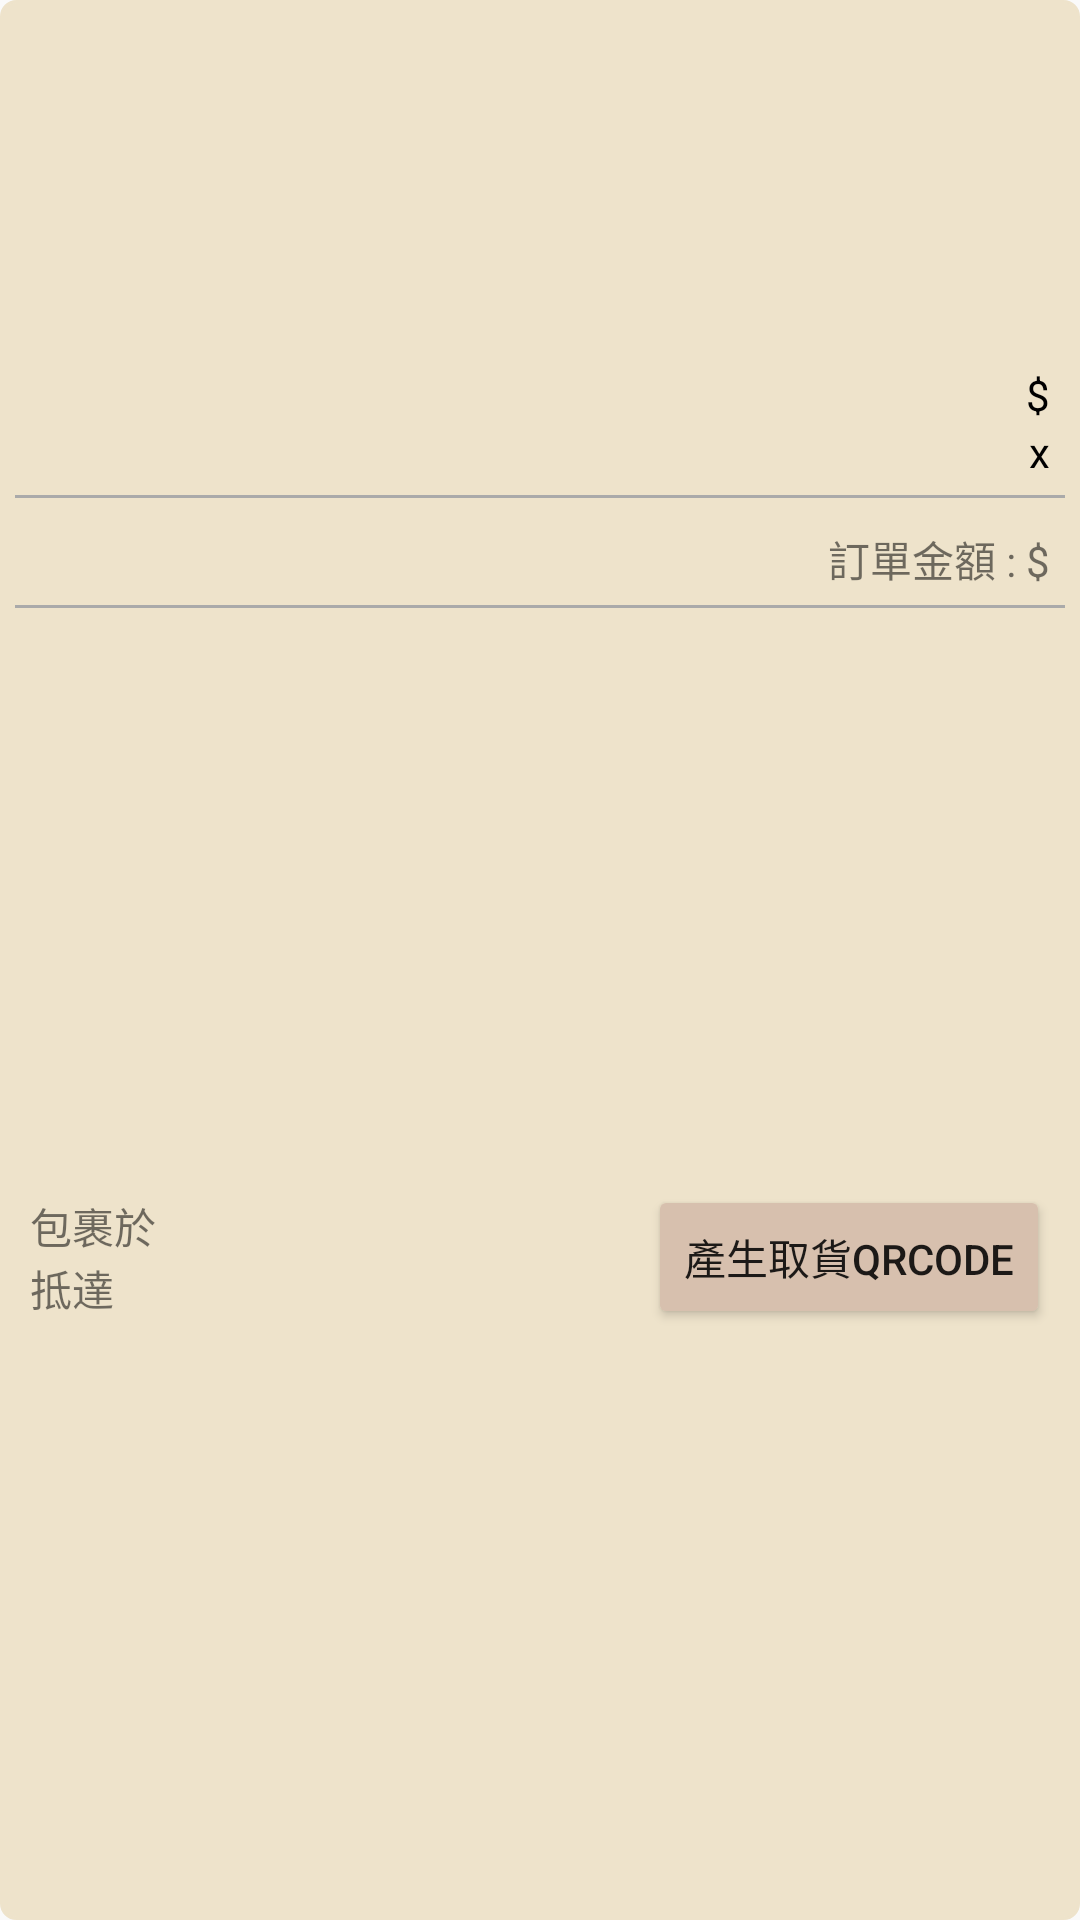

Android layout source for this screen:
<!-- AndroidManifest.xml: application theme Theme.User -->
<!-- res/layout/order.xml -->
<?xml version="1.0" encoding="utf-8"?>
<androidx.constraintlayout.widget.ConstraintLayout xmlns:android="http://schemas.android.com/apk/res/android"
    android:layout_width="match_parent"
    android:layout_height="wrap_content"
    xmlns:app="http://schemas.android.com/apk/res-auto"
    android:orientation="horizontal"
    android:background="@drawable/edit_field_shape"
    android:backgroundTint="#EEE3CB"
    android:layout_margin="5dp">

    <ImageView
        android:id="@+id/product_img"
        android:layout_width="150dp"
        android:layout_height="150dp"
        android:scaleType="fitCenter"
        android:adjustViewBounds="true"
        android:layout_margin="5dp"
        app:layout_constraintTop_toTopOf="parent"
        app:layout_constraintBottom_toTopOf="@id/divider1"
        app:layout_constraintStart_toStartOf="parent" />

    <TextView
        android:id="@+id/product_name"
        android:layout_width="wrap_content"
        android:layout_height="wrap_content"
        android:layout_margin="5dp"
        android:textSize="20dp"
        android:textColor="@color/black"
        android:ellipsize="end"
        android:maxLines="3"
        android:maxWidth="200dp"
        app:layout_constraintTop_toTopOf="parent"
        app:layout_constraintEnd_toEndOf="parent"/>

    <TextView
        android:layout_width="wrap_content"
        android:layout_height="wrap_content"
        android:text="$"
        android:textColor="@color/black"
        app:layout_constraintEnd_toStartOf="@id/product_price"
        app:layout_constraintBottom_toBottomOf="@id/product_price"/>

    <TextView
        android:id="@+id/product_price"
        android:layout_width="wrap_content"
        android:layout_height="wrap_content"
        android:layout_marginEnd="5dp"
        android:textColor="@color/black"
        app:layout_constraintEnd_toEndOf="parent"
        app:layout_constraintBottom_toTopOf="@id/product_amount"/>

    <TextView
        android:layout_width="wrap_content"
        android:layout_height="wrap_content"
        android:text="x"
        android:textColor="@color/black"
        app:layout_constraintEnd_toStartOf="@id/product_amount"
        app:layout_constraintBottom_toBottomOf="@id/product_amount"/>

    <TextView
        android:id="@+id/product_amount"
        android:layout_width="wrap_content"
        android:layout_height="wrap_content"
        android:textColor="@color/black"
        android:layout_marginBottom="5dp"
        android:layout_marginEnd="5dp"
        app:layout_constraintEnd_toEndOf="parent"
        app:layout_constraintBottom_toTopOf="@id/divider1"/>

    <View
        android:id="@+id/divider1"
        android:layout_width="match_parent"
        android:layout_height="1dp"
        android:background="@android:color/darker_gray"
        app:layout_constraintTop_toBottomOf="@id/product_img"
        app:layout_constraintStart_toStartOf="parent"
        app:layout_constraintEnd_toEndOf="parent"
        android:layout_marginVertical="5dp"/>

    <LinearLayout
        android:id="@+id/total_price_group"
        android:layout_width="wrap_content"
        android:layout_height="wrap_content"
        android:orientation="horizontal"
        app:layout_constraintTop_toBottomOf="@id/divider1"
        app:layout_constraintEnd_toEndOf="parent"
        app:layout_constraintBottom_toTopOf="@id/divider2"
        android:layout_marginVertical="10dp"
        android:layout_marginHorizontal="5dp">

        <TextView
            android:layout_width="wrap_content"
            android:layout_height="wrap_content"
            android:text="訂單金額 : $"/>

        <TextView
            android:id="@+id/total_price"
            android:layout_width="wrap_content"
            android:layout_height="wrap_content"/>

    </LinearLayout>

    <View
        android:id="@+id/divider2"
        android:layout_width="match_parent"
        android:layout_height="1dp"
        android:background="@android:color/darker_gray"
        app:layout_constraintTop_toBottomOf="@id/total_price_group"
        android:layout_marginVertical="5dp"/>

    <LinearLayout
        android:id="@+id/arrived_group"
        android:layout_width="wrap_content"
        android:layout_height="wrap_content"
        android:orientation="vertical"
        android:layout_margin="5dp"
        app:layout_constraintTop_toBottomOf="@id/divider2"
        app:layout_constraintStart_toStartOf="parent"
        app:layout_constraintBottom_toBottomOf="parent">

        <LinearLayout
            android:layout_width="wrap_content"
            android:layout_height="wrap_content"
            android:orientation="horizontal">

            <TextView
                android:layout_width="wrap_content"
                android:layout_height="wrap_content"
                android:text="包裹於"/>

            <TextView
                android:id="@+id/arrived_date"
                android:layout_width="wrap_content"
                android:layout_height="wrap_content"
                android:textColor="@color/black"/>

        </LinearLayout>

        <LinearLayout
            android:layout_width="wrap_content"
            android:layout_height="wrap_content"
            android:orientation="horizontal">

            <TextView
                android:layout_width="wrap_content"
                android:layout_height="wrap_content"
                android:text="抵達"/>

            <TextView
                android:id="@+id/product_address"
                android:layout_width="wrap_content"
                android:layout_height="wrap_content"
                android:textColor="@color/black"/>

        </LinearLayout>

    </LinearLayout>

    <Button
        android:id="@+id/generateBtn"
        android:layout_width="wrap_content"
        android:layout_height="wrap_content"
        android:text="產生取貨QRcode"
        app:layout_constraintEnd_toEndOf="parent"
        app:layout_constraintTop_toBottomOf="@id/divider2"
        app:layout_constraintBottom_toBottomOf="parent"
        android:backgroundTint="#D7C0AE"
        android:layout_margin="5dp"/>

</androidx.constraintlayout.widget.ConstraintLayout>
<!-- resources referenced by this layout -->
<resources>
  <color name="black">#FF000000</color>
  <!-- drawable edit_field_shape (drawable) -->
  <?xml version="1.0" encoding="utf-8"?>
  <shape xmlns:android="http://schemas.android.com/apk/res/android">
  
      <stroke
          android:width="1dp"
          android:color="#C4CDE0" >
      </stroke>
  
      <padding
          android:left="5dp"
          android:top="5dp"
          android:right="5dp"
          android:bottom="5dp"    >
      </padding>
  
      <corners
          android:radius="5dp" >
      </corners>
  
  </shape>
  <style name="Theme.User" parent="Theme.MaterialComponents.DayNight.NoActionBar.Bridge">
          
          <item name="colorPrimary">@color/purple_500</item>
          <item name="colorPrimaryVariant">@color/purple_700</item>
          <item name="colorOnPrimary">@color/white</item>
          
          <item name="colorSecondary">@color/teal_200</item>
          <item name="colorSecondaryVariant">@color/teal_700</item>
          <item name="colorOnSecondary">@color/black</item>
          
          <item name="android:statusBarColor">?attr/colorPrimaryVariant</item>
          
      </style>
  <color name="purple_500">#FF6200EE</color>
  <color name="purple_700">#FF3700B3</color>
  <color name="white">#FFFFFFFF</color>
  <color name="teal_200">#FF03DAC5</color>
  <color name="teal_700">#FF018786</color>
</resources>
